Run: headless pygame with SDL's dummy video driver; simulated clock (each Clock.tick advances the game by its frame time, no real sleeping); random seed 0; keys injected as events and as key.get_pressed() state; mouse plan: one left click at the window centre at the start of phase 2, then a move to the lower-right quarter at the start of phase 3.
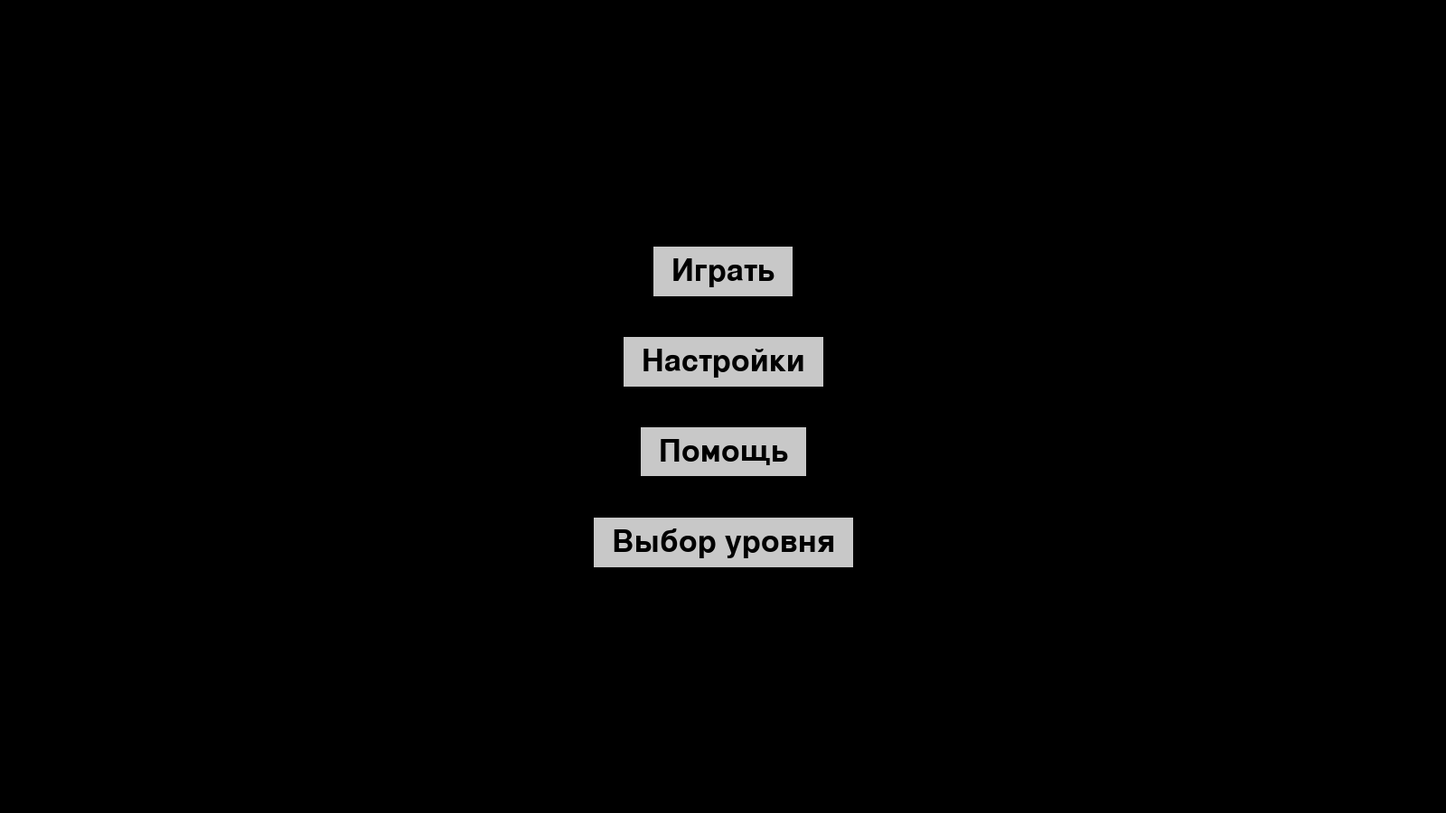
Frame 1 of 4 · flips 1–60 · no input
Frame 2 of 4 · flips 61–180 · clicked the window centre · tapped SPACE, RETURN · held RIGHT (→), D · screen unchanged from frame 1, image omitted
Frame 3 of 4 · flips 181–300 · moved the mouse to the lower-right quarter · held DOWN (↓), S · screen unchanged from frame 2, image omitted
Frame 4 of 4 · flips 301–420 · held LEFT (←), A, UP (↑), W · screen unchanged from frame 3, image omitted

The pygame program that drew these frames:

import pygame
import sys

# Инициализация Pygame
pygame.init()

# Настройки окна
WIDTH, HEIGHT = 1600, 900
FPS = 60
screen = pygame.display.set_mode((WIDTH, HEIGHT))
pygame.display.set_caption("I Hate This Game")
clock = pygame.time.Clock()

# Цвета
WHITE = (255, 255, 255)
BLACK = (0, 0, 0)
RED = (255, 0, 0)
GREEN = (0, 255, 0)
BLUE = (0, 0, 255)
GRAY = (200, 200, 200)

# Шрифты
font = pygame.font.Font(None, 74)
small_font = pygame.font.Font(None, 50)


# Класс игрока
class Player(pygame.sprite.Sprite):
    def __init__(self):
        super().__init__()
        self.image = pygame.Surface((50, 50))
        self.image.fill(RED)
        self.rect = self.image.get_rect()
        self.rect.topleft = (50, HEIGHT - 150)
        self.velocity_y = 0
        self.velocity_x = 0
        self.on_ground = False
        self.speed = 5

    def update(self):
        # Гравитация
        if not self.on_ground:
            self.velocity_y += 0.5

        # Движение по вертикали
        self.rect.y += self.velocity_y

        # Движение по горизонтали
        self.rect.x += self.velocity_x

        # Ограничение выхода за пределы экрана по горизонтали
        if self.rect.left < 0:
            self.rect.left = 0
        if self.rect.right > WIDTH:
            self.rect.right = WIDTH

    def jump(self):
        if self.on_ground:
            self.velocity_y = -12
            self.on_ground = False



# Класс платформы
class Platform(pygame.sprite.Sprite):
    def __init__(self, x, y, width, height):
        super().__init__()
        self.image = pygame.Surface((width, height))
        self.image.fill(WHITE)
        self.rect = self.image.get_rect()
        self.rect.topleft = (x, y)


# Класс двери
class Door(pygame.sprite.Sprite):
    def __init__(self, x, y):
        super().__init__()
        self.image = pygame.Surface((50, 100))
        self.image.fill(GREEN)
        self.rect = self.image.get_rect()
        self.rect.topleft = (x, y)


# Класс кнопки
class Button:
    def __init__(self, text, center_x, center_y, color, hover_color, padding_x=20, padding_y=10):
        self.text = text
        self.color = color
        self.hover_color = hover_color
        self.padding_x = padding_x  # Отступ по горизонтали
        self.padding_y = padding_y  # Отступ по вертикали

        # Создаём поверхность с текстом
        self.text_surface = small_font.render(self.text, True, BLACK)
        self.text_rect = self.text_surface.get_rect()

        # Рассчитываем размер кнопки на основе текста и отступов
        self.width = self.text_rect.width + 2 * self.padding_x
        self.height = self.text_rect.height + 2 * self.padding_y

        # Прямоугольник кнопки (центрируем)
        self.rect = pygame.Rect(0, 0, self.width, self.height)
        self.rect.center = (center_x, center_y)  # Центрируем кнопку
        self.hovered = False

    def draw(self, screen):
        # Отрисовка кнопки с учётом состояния hovered
        pygame.draw.rect(screen, self.hover_color if self.hovered else self.color, self.rect)
        # Центрируем текст внутри кнопки
        text_rect = self.text_surface.get_rect(center=self.rect.center)
        screen.blit(self.text_surface, text_rect)

    def check_hover(self, mouse_pos):
        self.hovered = self.rect.collidepoint(mouse_pos)

    def is_clicked(self, mouse_pos):
        self.check_hover(mouse_pos)
        return self.hovered


# Основной класс игры
class Game:
    def __init__(self):
        self.player = Player()
        self.platforms = pygame.sprite.Group()
        self.door = None
        self.all_sprites = pygame.sprite.Group()
        self.all_sprites.add(self.player)

        # Уровни
        self.levels = [
            self.create_level_1(),  # Уровень 1
            self.create_level_2(),  # Уровень 2
        ]
        self.current_level = 0
        self.load_level(self.current_level)

        self.level_complete = False
        self.paused = False
        self.game_over = False  # Флаг для отслеживания проигрыша
        self.sound_enabled = True
        self.volume = 0.5

    def create_level_1(self):
        # Уровень 1
        platforms = [
            Platform(0, HEIGHT - 50, WIDTH / 2 - 100, 50),  # Левая половина пола
            Platform(WIDTH / 2 + 100, HEIGHT - 50, WIDTH / 2 - 100, 50),  # Правая половина пола
            Platform(200, HEIGHT - 200, 100, 20),  # Платформа 1
            Platform(500, HEIGHT - 150, 100, 20),  # Платформа 2
        ]
        door = Door(WIDTH - 100, HEIGHT - 150)  # Дверь
        return platforms, door

    def create_level_2(self):
        # Уровень 2
        platforms = [
            Platform(0, HEIGHT - 50, WIDTH, 50),  # Пол
            Platform(300, 600, 200, 20),         # Платформа 1
            Platform(600, 400, 150, 20),         # Платформа 2
            Platform(1000, 200, 100, 20),        # Платформа 3
        ]
        door = Door(WIDTH - 100, 100)            # Дверь вверху
        return platforms, door

    def load_level(self, level_index):
        # Загружаем уровень
        self.platforms.empty()
        self.all_sprites.empty()
        self.all_sprites.add(self.player)

        platforms, door = self.levels[level_index]
        for platform in platforms:
            self.platforms.add(platform)
            self.all_sprites.add(platform)
        self.door = door
        self.all_sprites.add(self.door)

        # Сбрасываем состояние игрока
        self.player.rect.topleft = (50, HEIGHT - 150)
        self.level_complete = False
        self.game_over = False  # Сбрасываем флаг проигрыша

    def run(self):
        running = True
        while running:
            clock.tick(FPS)
            for event in pygame.event.get():
                if event.type == pygame.QUIT:
                    running = False

                # Управление на WASD
                if event.type == pygame.KEYDOWN:
                    if event.key == pygame.K_w:
                        self.player.jump()
                    if event.key == pygame.K_a:
                        self.player.velocity_x = -self.player.speed
                    if event.key == pygame.K_d:
                        self.player.velocity_x = self.player.speed
                    if event.key == pygame.K_ESCAPE:
                        self.paused = not self.paused

                if event.type == pygame.KEYUP:
                    if event.key == pygame.K_a and self.player.velocity_x < 0:
                        self.player.velocity_x = 0
                    if event.key == pygame.K_d and self.player.velocity_x > 0:
                        self.player.velocity_x = 0

            if not self.paused and not self.level_complete and not self.game_over:
                # Обновление
                self.all_sprites.update()

                for platform in self.platforms:
                    if self.player.rect.colliderect(platform.rect):
                        if self.player.velocity_y > 0:  # Если игрок падает
                            self.player.rect.bottom = platform.rect.top
                            self.player.on_ground = True
                            self.player.velocity_y = 0
                        elif self.player.velocity_y < 0:  # Если игрок движется вверх
                            self.player.rect.top = platform.rect.bottom
                            self.player.velocity_y = 0
                        # Если игрок стоит на платформе
                        elif self.player.velocity_y == 0 and self.player.rect.bottom == platform.rect.top:
                            self.player.on_ground = True

                # Проверка завершения уровня
                if self.player.rect.colliderect(self.door.rect):
                    self.level_complete = True
                    if self.current_level < len(self.levels) - 1:
                        self.current_level += 1
                        self.load_level(self.current_level)
                    else:
                        self.show_victory_screen()

                # Проверка проигрыша (игрок упал за экран)
                if self.player.rect.bottom >= HEIGHT - 10:
                    self.game_over = True
                    self.show_game_over_screen()

            # Отрисовка
            screen.fill(BLACK)
            self.all_sprites.draw(screen)

            if self.level_complete:
                text = font.render("Уровень пройден!", True, GREEN)
                screen.blit(text, (WIDTH // 2 - 200, HEIGHT // 2))

            if self.paused:
                self.draw_pause_menu()

            if self.game_over:
                self.show_game_over_screen()

            pygame.display.flip()

        pygame.quit()
        sys.exit()

    def show_game_over_screen(self):
        game_over_menu = True
        retry_button = Button("Попробовать снова", WIDTH // 2, HEIGHT // 2 - 50, GRAY, WHITE)
        main_menu_button = Button("В главное меню", WIDTH // 2, HEIGHT // 2 + 50, GRAY, WHITE)

        while game_over_menu:
            clock.tick(FPS)
            for event in pygame.event.get():
                if event.type == pygame.QUIT:
                    pygame.quit()
                    sys.exit()
                elif event.type == pygame.MOUSEBUTTONDOWN:
                    if retry_button.is_clicked(mouse_pos):
                        game_over_menu = False
                        self.load_level(self.current_level)  # Перезагружаем текущий уровень
                    if main_menu_button.is_clicked(mouse_pos):
                        game_over_menu = False
                        self.show_main_menu()

            screen.fill(BLACK)
            mouse_pos = pygame.mouse.get_pos()

            game_over_text = font.render("Игра окончена!", True, RED)
            screen.blit(game_over_text, (WIDTH // 2 - 150, HEIGHT // 2 - 150))

            retry_button.check_hover(mouse_pos)
            main_menu_button.check_hover(mouse_pos)

            retry_button.draw(screen)
            main_menu_button.draw(screen)

            pygame.display.flip()

    def show_victory_screen(self):
        victory_menu = True
        main_menu_button = Button("В главное меню", WIDTH // 2, HEIGHT // 2 - 50, GRAY, WHITE)

        while victory_menu:
            clock.tick(FPS)
            for event in pygame.event.get():
                if event.type == pygame.QUIT:
                    pygame.quit()
                    sys.exit()
                elif event.type == pygame.MOUSEBUTTONDOWN:
                    if main_menu_button.is_clicked(mouse_pos):
                        victory_menu = False
                        self.show_main_menu()

            screen.fill(BLACK)
            mouse_pos = pygame.mouse.get_pos()

            victory_text = font.render("Победа!", True, GREEN)
            screen.blit(victory_text, (WIDTH // 2 - 100, HEIGHT // 2 - 150))

            main_menu_button.check_hover(mouse_pos)
            main_menu_button.draw(screen)

            pygame.display.flip()

    def draw_pause_menu(self):
        pause_text = font.render("Пауза", True, WHITE)
        screen.blit(pause_text, (WIDTH // 2 - 100, HEIGHT // 2 - 150))

        continue_button = Button("Продолжить", WIDTH // 2, HEIGHT // 2 - 50, GRAY, WHITE)
        main_menu_button = Button("В главное меню", WIDTH // 2, HEIGHT // 2 + 50, GRAY, WHITE)

        mouse_pos = pygame.mouse.get_pos()
        continue_button.check_hover(mouse_pos)
        main_menu_button.check_hover(mouse_pos)

        continue_button.draw(screen)
        main_menu_button.draw(screen)

        for event in pygame.event.get():
            if event.type == pygame.MOUSEBUTTONDOWN:
                if continue_button.is_clicked(mouse_pos):
                    self.paused = False
                if main_menu_button.is_clicked(mouse_pos):
                    self.show_main_menu()

    def show_end_game_menu(self):
        end_game_menu = True
        main_menu_button = Button("В главное меню", WIDTH // 2, HEIGHT // 2 - 50, GRAY, WHITE)
        next_level_button = Button("Следующий уровень", WIDTH // 2, HEIGHT // 2 + 50, GRAY, WHITE)
        settings_button = Button("Настройки", WIDTH // 2, HEIGHT // 2 + 150, GRAY, WHITE)

        while end_game_menu:
            clock.tick(FPS)
            for event in pygame.event.get():
                if event.type == pygame.QUIT:
                    pygame.quit()
                    sys.exit()
                elif event.type == pygame.MOUSEBUTTONDOWN:
                    if main_menu_button.is_clicked(mouse_pos):
                        end_game_menu = False
                        self.show_main_menu()
                    if next_level_button.is_clicked(mouse_pos):
                        end_game_menu = False
                        if self.current_level < len(self.levels) - 1:
                            self.current_level += 1
                            self.load_level(self.current_level)
                        else:
                            print("Это последний уровень!")
                    if settings_button.is_clicked(mouse_pos):
                        self.show_settings()

            screen.fill(BLACK)
            mouse_pos = pygame.mouse.get_pos()

            main_menu_button.check_hover(mouse_pos)
            next_level_button.check_hover(mouse_pos)
            settings_button.check_hover(mouse_pos)

            main_menu_button.draw(screen)
            next_level_button.draw(screen)
            settings_button.draw(screen)

            pygame.display.flip()

    def show_settings(self):
        settings_menu = True
        back_button = Button("Назад", WIDTH // 2, HEIGHT // 2 + 100, GRAY, WHITE)
        sound_button = Button("Звук: Вкл" if self.sound_enabled else "Звук: Выкл", WIDTH // 2, HEIGHT // 2 - 50, GRAY, WHITE)
        volume_up_button = Button("Громкость +", WIDTH // 2, HEIGHT // 2, GRAY, WHITE)
        volume_down_button = Button("Громкость -", WIDTH // 2, HEIGHT // 2 + 50, GRAY, WHITE)

        while settings_menu:
            clock.tick(FPS)
            for event in pygame.event.get():
                if event.type == pygame.QUIT:
                    pygame.quit()
                    sys.exit()
                elif event.type == pygame.MOUSEBUTTONDOWN:
                    if back_button.is_clicked(mouse_pos):
                        settings_menu = False
                    if sound_button.is_clicked(mouse_pos):
                        self.sound_enabled = not self.sound_enabled
                        sound_button.text = "Звук: Вкл" if self.sound_enabled else "Звук: Выкл"
                    if volume_up_button.is_clicked(mouse_pos):
                        self.volume = min(1.0, self.volume + 0.1)
                    if volume_down_button.is_clicked(mouse_pos):
                        self.volume = max(0.0, self.volume - 0.1)

            screen.fill(BLACK)
            mouse_pos = pygame.mouse.get_pos()

            back_button.check_hover(mouse_pos)
            sound_button.check_hover(mouse_pos)
            volume_up_button.check_hover(mouse_pos)
            volume_down_button.check_hover(mouse_pos)

            back_button.draw(screen)
            sound_button.draw(screen)
            volume_up_button.draw(screen)
            volume_down_button.draw(screen)

            pygame.display.flip()

    def show_help(self):
        help_menu = True
        back_button = Button("Назад", WIDTH // 2, HEIGHT // 2 + 100, GRAY, WHITE)

        while help_menu:
            clock.tick(FPS)
            for event in pygame.event.get():
                if event.type == pygame.QUIT:
                    pygame.quit()
                    sys.exit()
                elif event.type == pygame.MOUSEBUTTONDOWN:
                    if back_button.is_clicked(mouse_pos):
                        help_menu = False

            screen.fill(BLACK)
            mouse_pos = pygame.mouse.get_pos()

            help_text = small_font.render("Управление: WASD, Прыжок: W", True, WHITE)
            screen.blit(help_text, (WIDTH // 2 - 150, HEIGHT // 2 - 50))

            back_button.check_hover(mouse_pos)
            back_button.draw(screen)

            pygame.display.flip()

    def show_level_select(self):
        level_select_menu = True
        back_button = Button("Назад", WIDTH // 2, HEIGHT // 2 + 100, GRAY, WHITE)
        level1_button = Button("Уровень 1", WIDTH // 2, HEIGHT // 2 - 50, GRAY, WHITE)
        level2_button = Button("Уровень 2", WIDTH // 2, HEIGHT // 2 + 50, GRAY, WHITE)

        while level_select_menu:
            clock.tick(FPS)
            for event in pygame.event.get():
                if event.type == pygame.QUIT:
                    pygame.quit()
                    sys.exit()
                elif event.type == pygame.MOUSEBUTTONDOWN:
                    if level1_button.is_clicked(mouse_pos):
                        level_select_menu = False
                        self.current_level = 0
                        self.load_level(self.current_level)
                        self.run()
                    if level2_button.is_clicked(mouse_pos):
                        level_select_menu = False
                        self.current_level = 1
                        self.load_level(self.current_level)
                        self.run()
                    if back_button.is_clicked(mouse_pos):
                        level_select_menu = False

            screen.fill(BLACK)
            mouse_pos = pygame.mouse.get_pos()

            level1_button.check_hover(mouse_pos)
            level2_button.check_hover(mouse_pos)
            back_button.check_hover(mouse_pos)

            level1_button.draw(screen)
            level2_button.draw(screen)
            back_button.draw(screen)

            pygame.display.flip()

    def show_main_menu(self):
        main_menu = True
        play_button = Button("Играть", WIDTH // 2, HEIGHT // 2 - 150, GRAY, WHITE)
        settings_button = Button("Настройки", WIDTH // 2, HEIGHT // 2 - 50, GRAY, WHITE)
        help_button = Button("Помощь", WIDTH // 2, HEIGHT // 2 + 50, GRAY, WHITE)
        level_select_button = Button("Выбор уровня", WIDTH // 2, HEIGHT // 2 + 150, GRAY, WHITE)

        while main_menu:
            clock.tick(FPS)
            for event in pygame.event.get():
                if event.type == pygame.QUIT:
                    pygame.quit()
                    sys.exit()
                elif event.type == pygame.MOUSEBUTTONDOWN:
                    if play_button.is_clicked(mouse_pos):
                        main_menu = False
                        self.current_level = 0
                        self.load_level(self.current_level)
                        self.run()
                    if settings_button.is_clicked(mouse_pos):
                        self.show_settings()
                    if help_button.is_clicked(mouse_pos):
                        self.show_help()
                    if level_select_button.is_clicked(mouse_pos):
                        self.show_level_select()

            screen.fill(BLACK)
            mouse_pos = pygame.mouse.get_pos()

            play_button.check_hover(mouse_pos)
            settings_button.check_hover(mouse_pos)
            help_button.check_hover(mouse_pos)
            level_select_button.check_hover(mouse_pos)

            play_button.draw(screen)
            settings_button.draw(screen)
            help_button.draw(screen)
            level_select_button.draw(screen)

            pygame.display.flip()


# Запуск игры
if __name__ == "__main__":
    game = Game()
    game.show_main_menu()
